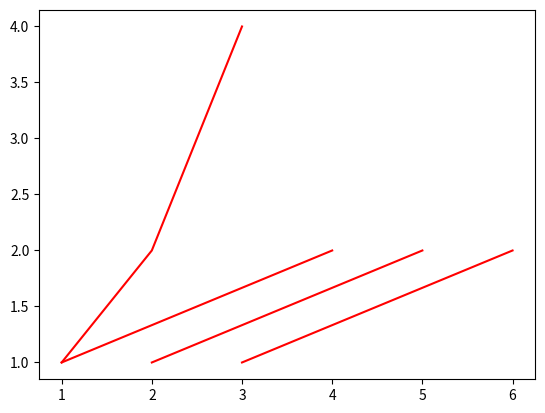

Generate this figure with matplotlib:
import matplotlib.pyplot as plt

# 三条线(1,1) -> (4,2)
# x =|1 2 3| y = |1 1 1|
#    |4 5 6|     |2 2 2|
# 每列绘成一条直线，前面对应
x = [[1,2,3],[4,5,6]]
y = [[1,1,1],[2,2,2]]

# 绘成网格点 x = transpose(y) 且两者中必有行是同一个数或者列是同一个数

plt.plot(x,y,c='r')
plt.show()

x = [1,2,3]
y = [1,2,4]
plt.plot(x,y,c='r')
plt.show()


#==========numpy++++++++
# numpy.ravel() numpy.flatten() 都是将矩阵扁平化，
# 一个拷贝数组中的元素一个引用数组中的元素
